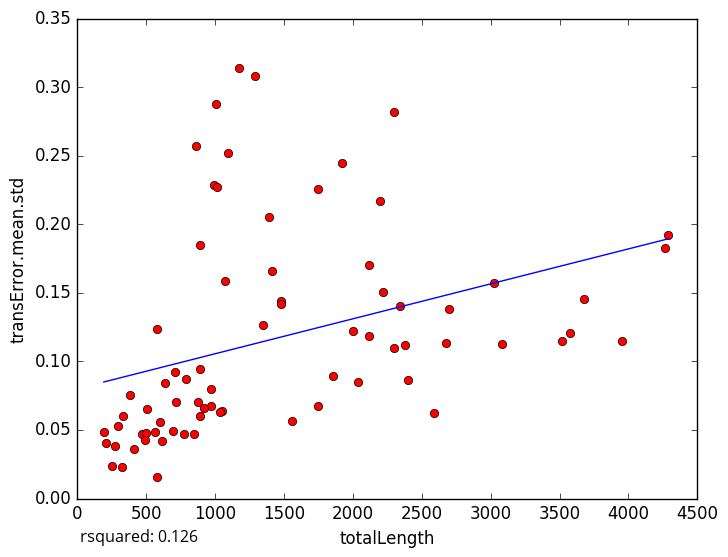

The table this chart was drawn from, first rows:
totalLength, transError.mean.std
3675, 0.1454
2587, 0.06261
409.9, 0.03632
252.8, 0.02402
326.8, 0.02318
1921, 0.2449
2116, 0.1184
863.7, 0.2568
845.1, 0.04688
295.4, 0.05256
506.3, 0.06527
273.5, 0.03804
192.1, 0.0487
468.5, 0.04719
580.5, 0.0157
971.4, 0.07955
1561, 0.05643
1050, 0.06345
3025, 0.1573
1743, 0.2259
3575, 0.1209
4287, 0.1923
711.4, 0.09251
4268, 0.1829
2215, 0.1509
2674, 0.1134
889.4, 0.09406
994.4, 0.2284
566, 0.0485
713.2, 0.07005
1005, 0.2878
2299, 0.1099
1290, 0.3082
1093, 0.252
1074, 0.1588
2380, 0.1122
207.2, 0.04029
771.2, 0.0468
1345, 0.1264
876.2, 0.07036
3950, 0.1148
1858, 0.08964
888.6, 0.185
1481, 0.1437
2298, 0.2817
2194, 0.2172
786.6, 0.08682
2004, 0.122
637.7, 0.08445
3079, 0.1129
500.5, 0.04783
616.6, 0.04197
1035, 0.06304
2396, 0.08621
577.1, 0.1237
1416, 0.1662
1392, 0.2051
972.9, 0.06753
489.6, 0.04237
382.2, 0.07549
... 14 more rows
